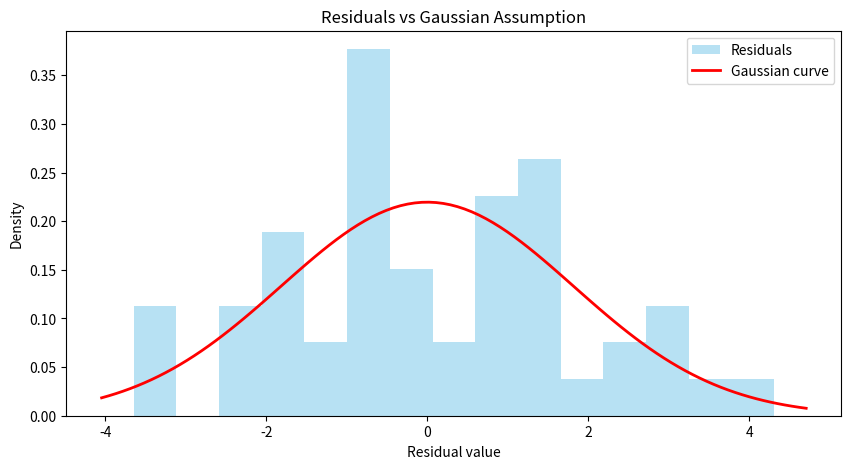

Python code for this plot:
# age=12
 
# if (age>18):
#   print("you can drive a car.") 
#   print("Thank you")
  
# print("end of program")  



# age2=111
# if (age2>12):
#   print("youre eligible for the exam ")
#   print("Thank you guys")


import numpy as np
import matplotlib.pyplot as plt
from scipy.stats import norm

# Step 1: Generate synthetic data with Gaussian noise
np.random.seed(42)
X = np.linspace(0, 10, 50)
true_theta = 2.5
noise = np.random.normal(0, 2, size=X.shape)  # Gaussian noise
y = true_theta * X + noise

# Step 2: Fit line using least squares
X_matrix = np.vstack([X, np.ones(len(X))]).T
theta_hat = np.linalg.inv(X_matrix.T @ X_matrix) @ X_matrix.T @ y
y_pred = X_matrix @ theta_hat

# Step 3: Compute residuals
residuals = y - y_pred

# Step 4: Plot histogram of residuals + Gaussian curve
plt.figure(figsize=(10,5))

# Histogram of residuals
plt.hist(residuals, bins=15, density=True, alpha=0.6, color='skyblue', label="Residuals")

# Gaussian curve using mean and std of residuals
mu, std = np.mean(residuals), np.std(residuals)
xmin, xmax = plt.xlim()
x_vals = np.linspace(xmin, xmax, 100)
plt.plot(x_vals, norm.pdf(x_vals, mu, std), 'r-', lw=2, label="Gaussian curve")

plt.title("Residuals vs Gaussian Assumption")
plt.xlabel("Residual value")
plt.ylabel("Density")
plt.legend()
plt.show()
